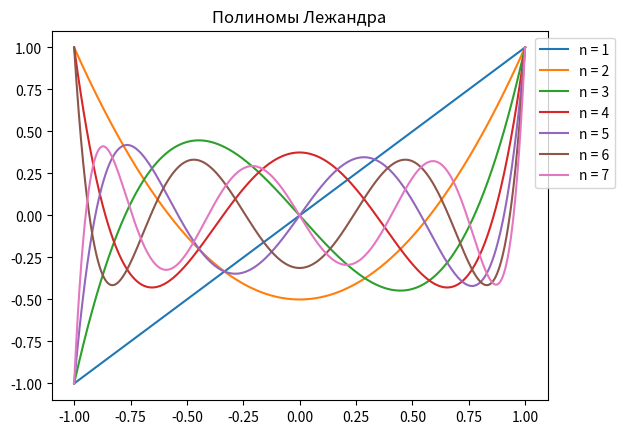

This figure's Python source:
import numpy as np
import matplotlib.pyplot as plt
from scipy.special import legendre


x = np.linspace(-1,1,1000)


degrees = range(1, 8)


fig, ax = plt.subplots()


for n in degrees:
    Pn = legendre(n)
    ax.plot(x,Pn(x),label=f'n = {n}')


ax.set_title('Полиномы Лежандра')

ax.legend(loc='upper right',bbox_to_anchor=(1.15,1))

plt.show()